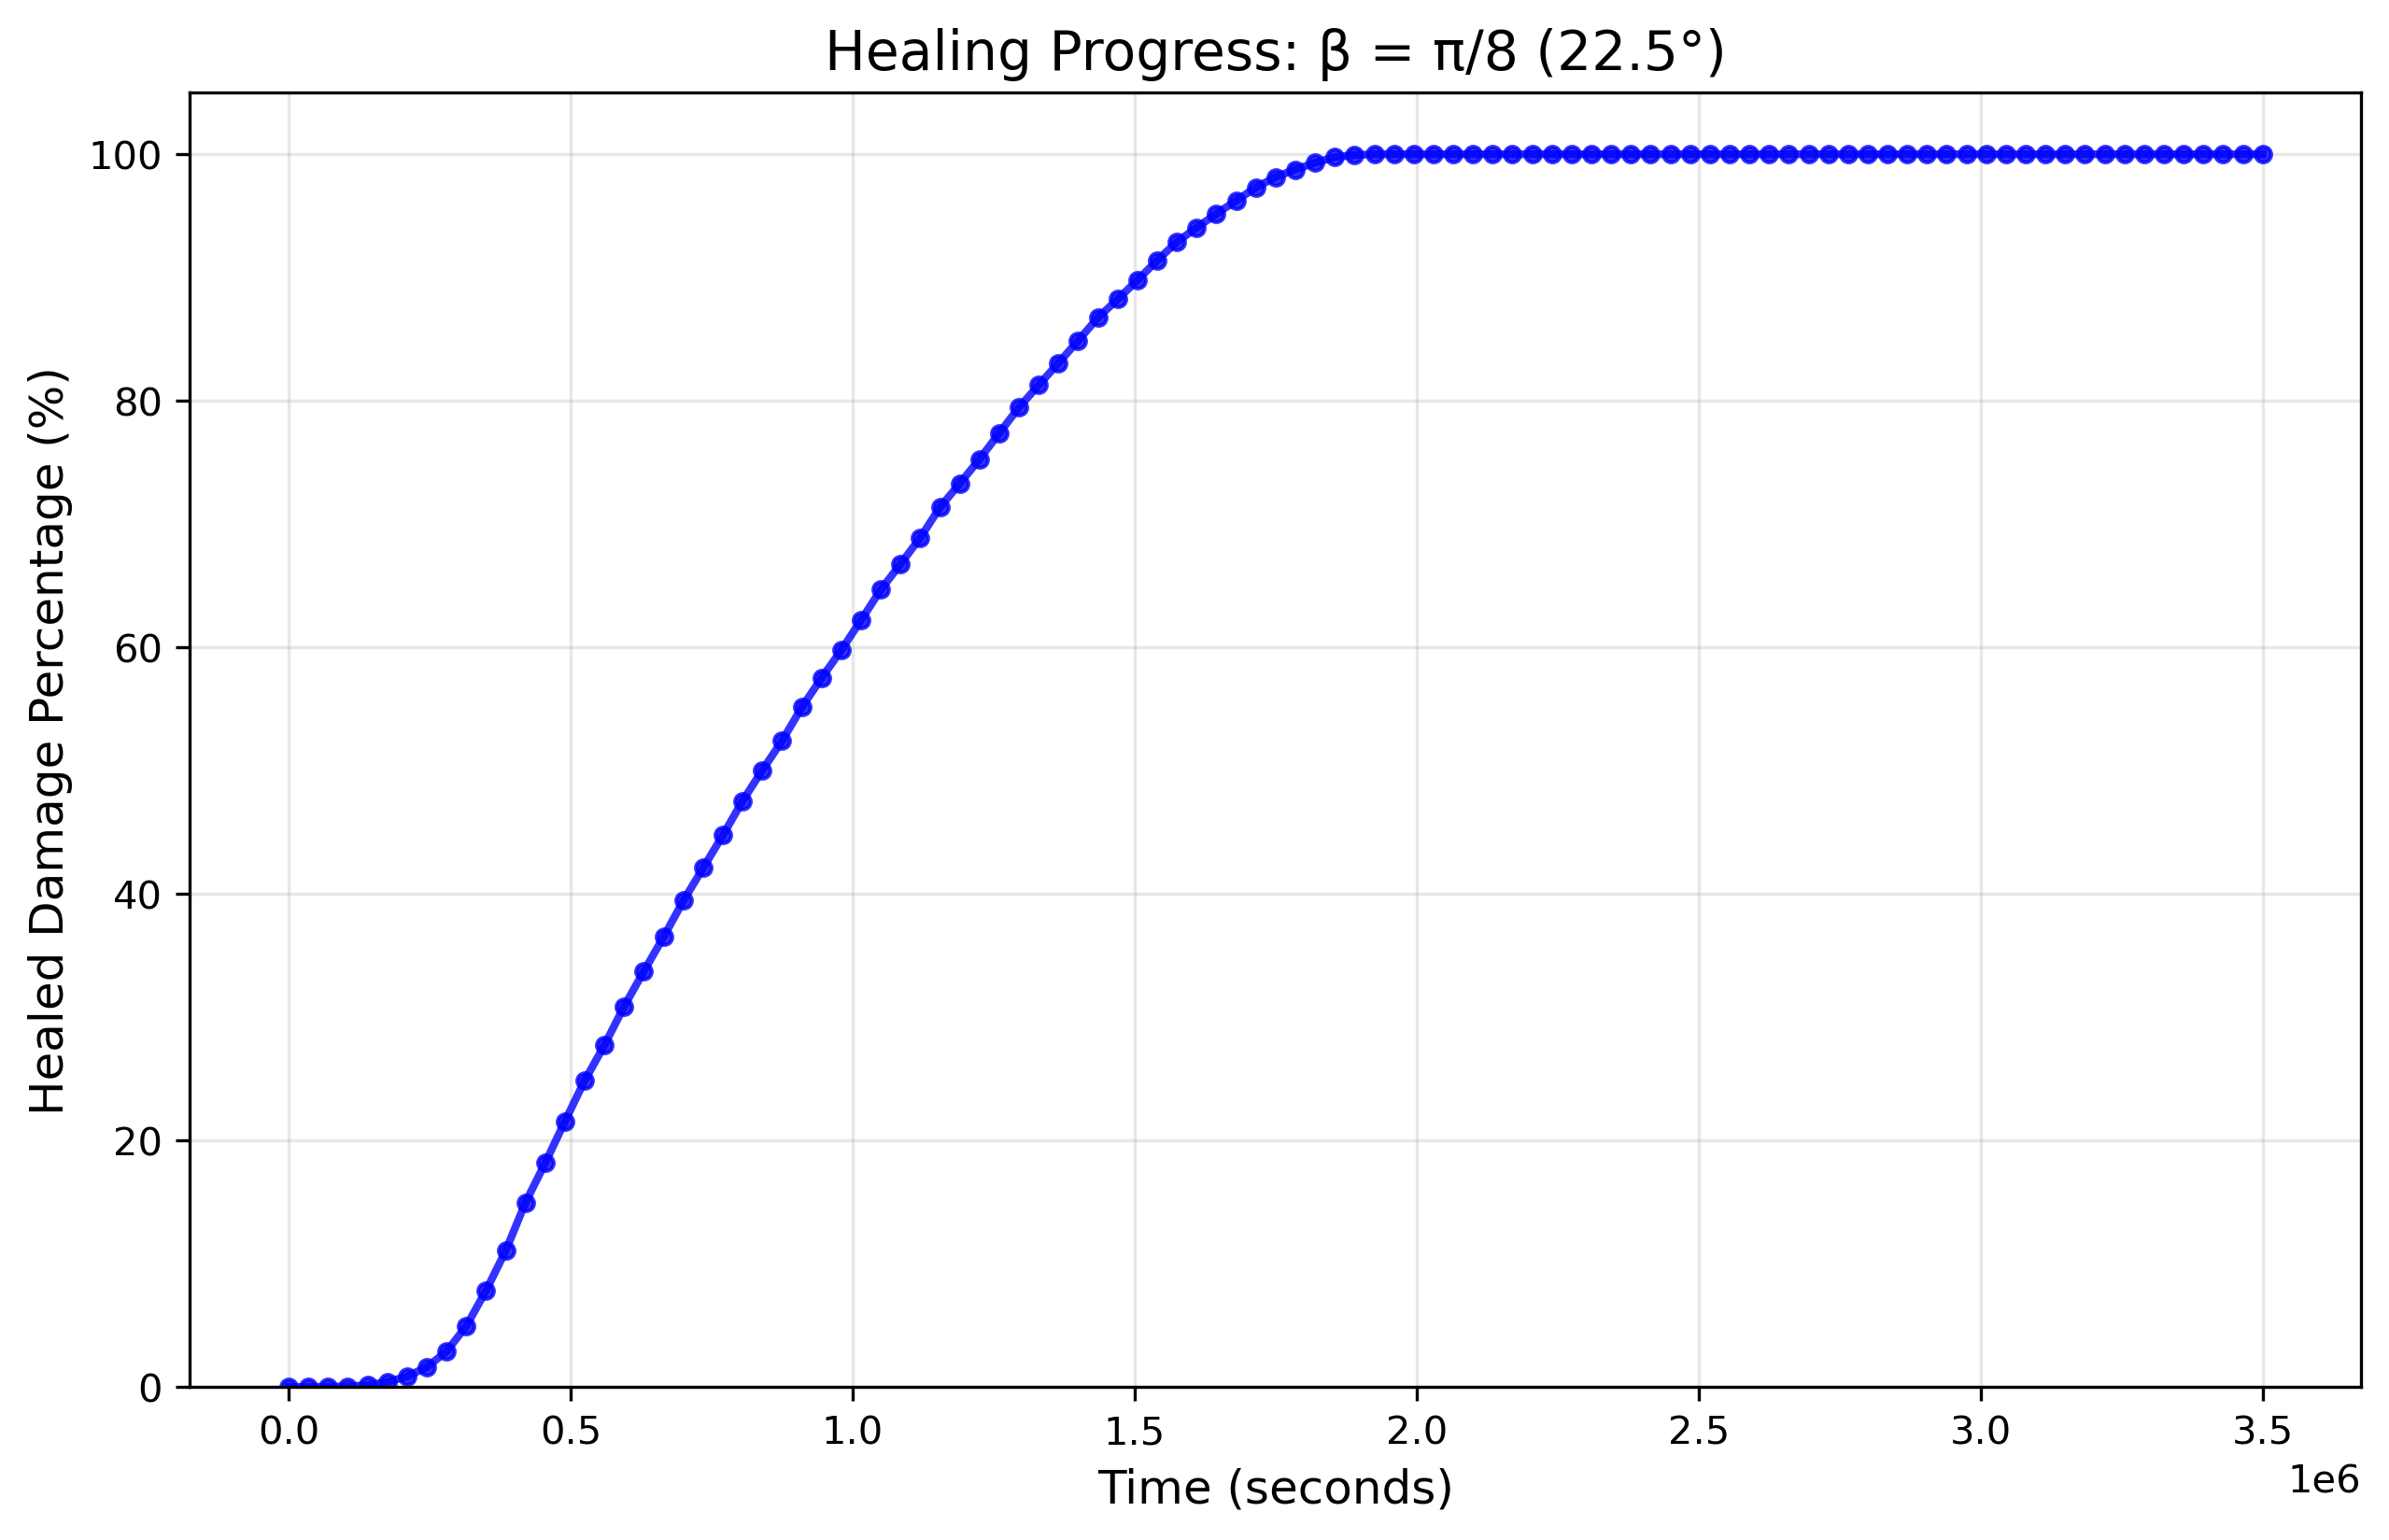

Source data for this figure (header and first rows):
Time (seconds), Healing Percentage (%)
0.0, 0.0
35000, 0.001631
70000, 0.01646
105000, 0.047
140000, 0.1525
175000, 0.4028
210000, 0.8595
245000, 1.605
280000, 2.882
315000, 4.934
350000, 7.815
385000, 11.06
420000, 14.96
455000, 18.17
490000, 21.56
525000, 24.86
560000, 27.73
595000, 30.88
630000, 33.73
665000, 36.52
700000, 39.45
735000, 42.11
770000, 44.76
805000, 47.55
840000, 50.04
875000, 52.42
910000, 55.14
945000, 57.52
980000, 59.78
1015000, 62.21
1050000, 64.68
1085000, 66.76
1120000, 68.9
1155000, 71.36
1190000, 73.29
1225000, 75.26
1260000, 77.37
1295000, 79.47
1330000, 81.28
1365000, 83.07
1400000, 84.88
1435000, 86.75
1470000, 88.24
1505000, 89.78
1540000, 91.39
1575000, 92.89
1610000, 94.04
1645000, 95.17
1680000, 96.24
1715000, 97.3
1750000, 98.15
1785000, 98.76
1820000, 99.31
1855000, 99.77
1890000, 99.94
1925000, 100.0
1960000, 100.0
1995000, 100.0
2030000, 100.0
2065000, 100.0
... 41 more rows
